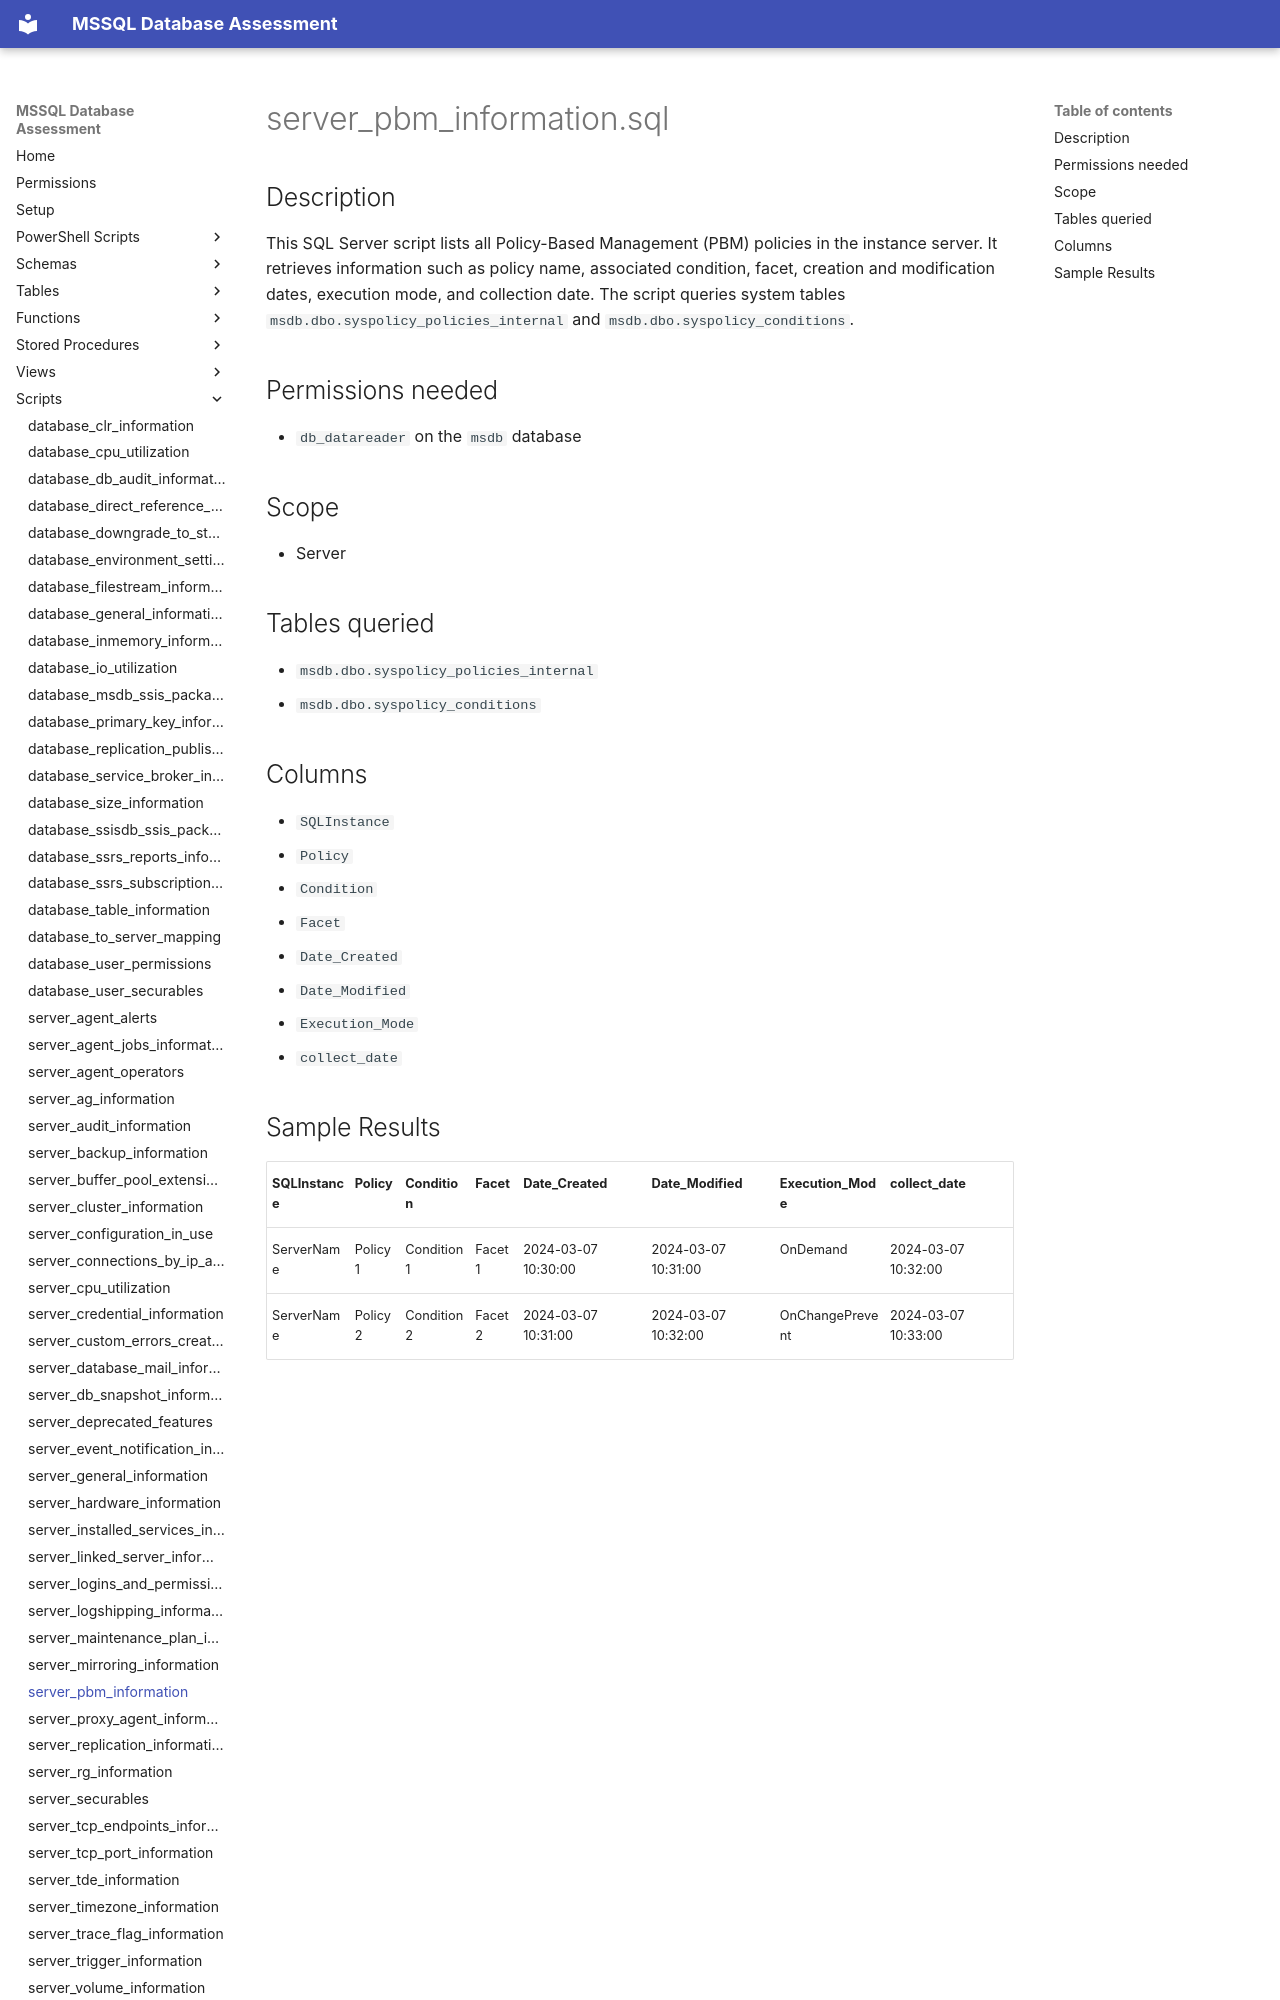

repository: aws-samples/sample-mssql-pre-migration-database-assessment · page: scripts/server_pbm_information/index.html · generator: mkdocs

# server_pbm_information.sql

## Description

This SQL Server script lists all Policy-Based Management (PBM) policies in the instance server. It retrieves information such as policy name, associated condition, facet, creation and modification dates, execution mode, and collection date. The script queries system tables `msdb.dbo.syspolicy_policies_internal` and `msdb.dbo.syspolicy_conditions`.

## Permissions needed

- `db_datareader` on the `msdb` database

## Scope

- Server

## Tables queried

- `msdb.dbo.syspolicy_policies_internal`
- `msdb.dbo.syspolicy_conditions`

## Columns

- `SQLInstance`
- `Policy`
- `Condition`
- `Facet`
- `Date_Created`
- `Date_Modified`
- `Execution_Mode`
- `collect_date`
